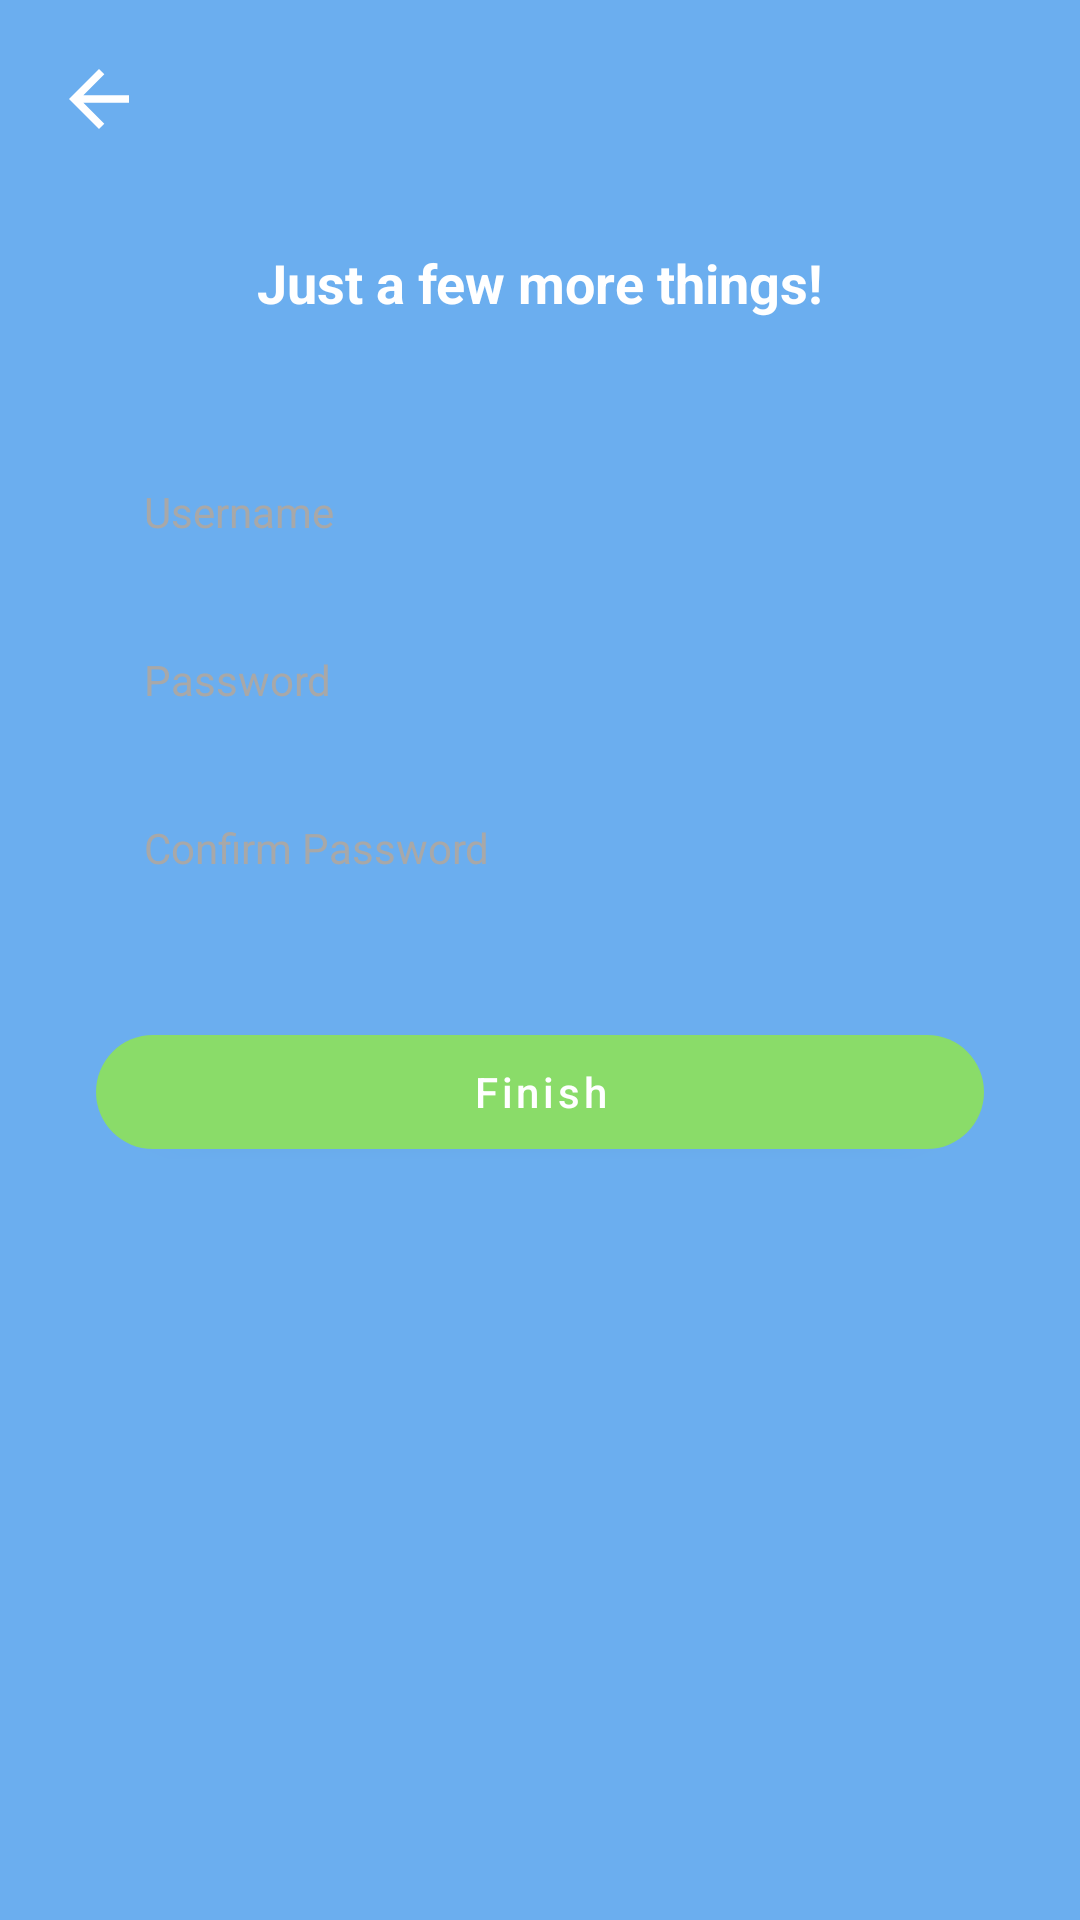

The Android layout XML behind this screen, and the referenced resources:
<!-- AndroidManifest.xml: application theme Theme.Message_app_kotlin -->
<!-- res/layout/activity_sign_up_profile.xml -->
<?xml version="1.0" encoding="utf-8"?>
<androidx.constraintlayout.widget.ConstraintLayout
    xmlns:android="http://schemas.android.com/apk/res/android"
    xmlns:app="http://schemas.android.com/apk/res-auto"
    xmlns:tools="http://schemas.android.com/tools"
    android:layout_width="match_parent"
    android:layout_height="match_parent"
    tools:context=".ui.signup.SignUpProfile"
    android:background="@color/blue">

    <ImageButton
        android:id="@+id/signUpProfileBack"
        android:layout_width="50dp"
        android:layout_height="50dp"
        android:src="@drawable/ic_baseline_arrow_back_36"
        android:background="@android:color/transparent"
        android:layout_marginTop="8dp"
        android:tint="@color/white"
        android:layout_marginStart="8dp"
        app:layout_constraintTop_toTopOf="parent"
        app:layout_constraintStart_toStartOf="parent"
        android:contentDescription="Back" />

    <TextView
        android:id="@+id/signUpText"
        android:layout_width="0dp"
        android:layout_height="wrap_content"
        app:layout_constraintStart_toEndOf="@id/signUpProfileBack"
        app:layout_constraintTop_toTopOf="@id/signUpProfileBack"
        app:layout_constraintBottom_toBottomOf="@id/signUpProfileBack"
        android:text=""
        android:textColor="@color/white"
        android:textStyle="normal"
        android:textSize="18sp"
        android:gravity="center"
        android:layout_marginStart="12dp"/>

    <ScrollView
        android:layout_width="0dp"
        android:layout_height="0dp"
        app:layout_constraintTop_toBottomOf="@id/signUpProfileBack"
        app:layout_constraintStart_toStartOf="parent"
        app:layout_constraintEnd_toEndOf="parent"
        app:layout_constraintBottom_toBottomOf="parent">

        <androidx.constraintlayout.widget.ConstraintLayout
            android:layout_width="match_parent"
            android:layout_height="wrap_content"
            tools:context=".ui.signup.SignUp"
            android:background="@color/blue">

            <TextView
                android:id="@+id/text1"
                android:layout_width="wrap_content"
                android:layout_height="wrap_content"
                android:text="Just a few more things!"
                android:textStyle="bold"
                android:textSize="18sp"
                android:textColor="@color/white"
                app:layout_constraintStart_toStartOf="parent"
                app:layout_constraintEnd_toEndOf="parent"
                app:layout_constraintTop_toTopOf="parent"
                android:layout_marginTop="24dp"/>

            <TextView
                android:id="@+id/uniqueUsernameText"
                android:layout_width="0dp"
                android:layout_height="wrap_content"
                android:text="*Username is not available"
                android:textStyle="bold"
                android:textSize="12sp"
                android:visibility="invisible"
                android:textColor="@color/rose"
                android:layout_marginHorizontal="32dp"
                app:layout_constraintStart_toStartOf="parent"
                app:layout_constraintEnd_toEndOf="parent"
                app:layout_constraintTop_toBottomOf="@id/text1"
                android:layout_marginTop="24dp"/>

            <EditText
                android:id="@+id/signUpUsername"
                android:layout_width="0dp"
                android:layout_height="40dp"
                android:layout_marginHorizontal="32dp"
                android:layout_marginTop="4dp"
                android:background="@drawable/rounded_edit_text"
                android:paddingHorizontal="16dp"
                app:layout_goneMarginTop="16dp"
                android:textSize="14sp"
                android:imeOptions="actionNext"
                android:inputType="text"
                android:digits="@string/username_chars"
                android:textColor="@color/black"
                android:textColorHint="@color/darkGrey"
                android:hint="Username"
                app:layout_constraintEnd_toEndOf="parent"
                app:layout_constraintStart_toStartOf="parent"
                app:layout_constraintTop_toBottomOf="@id/uniqueUsernameText" />

            <EditText
                android:id="@+id/signUpPassword"
                android:layout_width="0dp"
                android:layout_height="40dp"
                android:layout_marginHorizontal="32dp"
                android:layout_marginTop="16dp"
                android:background="@drawable/rounded_edit_text"
                android:paddingHorizontal="16dp"
                android:textSize="14sp"
                android:imeOptions="actionNext"
                android:inputType="textPassword"
                android:textColor="@color/black"
                android:textColorHint="@color/darkGrey"
                android:hint="Password"
                app:layout_constraintTop_toBottomOf="@id/signUpUsername"
                app:layout_constraintEnd_toEndOf="parent"
                app:layout_constraintStart_toStartOf="parent" />

            <EditText
                android:id="@+id/signUpPasswordConfirm"
                android:layout_width="0dp"
                android:layout_height="40dp"
                android:layout_marginHorizontal="32dp"
                android:layout_marginTop="16dp"
                android:background="@drawable/rounded_edit_text"
                android:paddingHorizontal="16dp"
                android:textSize="14sp"
                android:imeOptions="actionNext"
                android:inputType="textPassword"
                android:textColor="@color/black"
                android:textColorHint="@color/darkGrey"
                android:hint="Confirm Password"
                app:layout_constraintTop_toBottomOf="@id/signUpPassword"
                app:layout_constraintEnd_toEndOf="parent"
                app:layout_constraintStart_toStartOf="parent" />

            <TextView
                android:id="@+id/passwordMatch"
                android:layout_width="0dp"
                android:layout_height="wrap_content"
                android:text="*Passwords do not match"
                android:textStyle="bold"
                android:textSize="12sp"
                android:textColor="@color/rose"
                android:visibility="invisible"
                android:layout_marginHorizontal="32dp"
                app:layout_constraintStart_toStartOf="parent"
                app:layout_constraintEnd_toEndOf="parent"
                app:layout_constraintTop_toBottomOf="@id/signUpPasswordConfirm"
                android:layout_marginTop="4dp"/>

            <com.google.android.material.button.MaterialButton
                android:id="@+id/signUpFinishButton"
                android:layout_width="match_parent"
                android:layout_height="50dp"
                app:cornerRadius="20dp"
                app:elevation="6dp"
                android:textSize="14sp"
                android:textColor="@color/white"
                android:text="Finish"
                app:backgroundTint="@color/mainGreen"
                android:textAllCaps="false"
                android:layout_marginTop="16dp"
                android:layout_marginBottom="24dp"
                android:layout_marginHorizontal="32dp"
                app:layout_constraintBottom_toBottomOf="parent"
                app:layout_constraintEnd_toEndOf="parent"
                app:layout_constraintStart_toStartOf="parent"
                app:layout_constraintTop_toBottomOf="@+id/passwordMatch"/>

        </androidx.constraintlayout.widget.ConstraintLayout>

    </ScrollView>

    <FrameLayout
        android:id="@+id/signUpProfile_progressHolder"
        android:layout_width="0dp"
        android:layout_height="0dp"
        app:layout_constraintTop_toTopOf="parent"
        app:layout_constraintEnd_toEndOf="parent"
        app:layout_constraintStart_toStartOf="parent"
        app:layout_constraintBottom_toBottomOf="parent"
        android:animateLayoutChanges="true"
        android:visibility="gone"
        android:clickable="true"
        android:focusable="true"
        android:elevation="12dp"
        android:background="#90000000">

        <ProgressBar
            android:layout_width="wrap_content"
            android:layout_height="wrap_content"
            style="?android:attr/progressBarStyleLarge"
            android:indeterminate="true"
            android:layout_gravity="center"/>
    </FrameLayout>

</androidx.constraintlayout.widget.ConstraintLayout>
<!-- resources referenced by this layout -->
<resources>
  <color name="black">#FF000000</color>
  <color name="blue">#FF6BAEEF</color>
  <color name="darkGrey">#FFA8A8A8</color>
  <color name="mainGreen">#FF8ADC69</color>
  <color name="rose">#FF9B6A6C</color>
  <color name="white">#FFFFFFFF</color>
  <!-- drawable ic_baseline_arrow_back_36 (drawable) -->
  <vector android:autoMirrored="true" android:height="30dp"
      android:tint="#9B6A6C" android:viewportHeight="24"
      android:viewportWidth="24" android:width="30dp" xmlns:android="http://schemas.android.com/apk/res/android">
      <path android:fillColor="@android:color/white" android:pathData="M20,11H7.83l5.59,-5.59L12,4l-8,8 8,8 1.41,-1.41L7.83,13H20v-2z"/>
  </vector>
  <string name="username_chars">ABCDEFGHIJKLMNOPQRSTUVWXYZabcdefghijklmnopqrstuvwxyz0123456789_</string>
  <style name="Theme.Message_app_kotlin" parent="Theme.MaterialComponents.DayNight.NoActionBar">
          
          <item name="colorPrimary">@color/blue</item>
          <item name="colorPrimaryVariant">@color/green</item>
          <item name="colorOnPrimary">@color/white</item>
          
          <item name="colorSecondary">@color/darkGreen</item>
          <item name="colorSecondaryVariant">@color/umber</item>
          <item name="colorOnSecondary">@color/black</item>
          
          <item name="android:statusBarColor" tools:targetApi="l">@color/white</item>
          
          <item name="android:windowLightStatusBar">false</item>
  
  
  
  
      </style>
  <color name="green">#FFC5EFCB</color>
  <color name="darkGreen">#FFA9C5A0</color>
  <color name="umber">#FF5F5449</color>
</resources>
